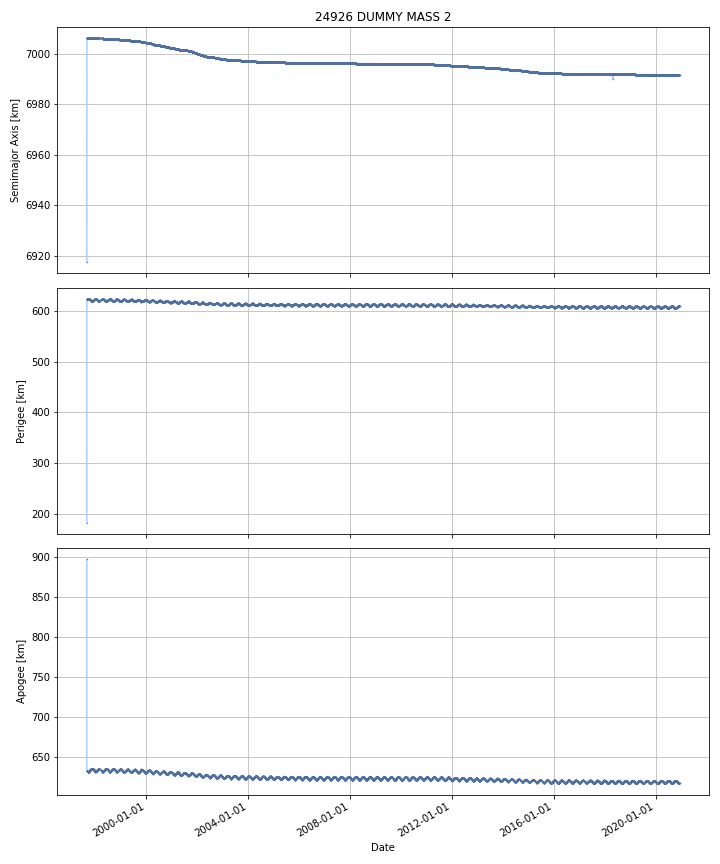

Values plotted in this chart, from the file beside it:
DATE, SEMIMAJOR_AXIS, PERIAPSIS, APOAPSIS, DOT_SEMIMAJOR_AXIS, DOT_PERIAPSIS, DOT_APOAPSIS
1997-09-02, 6987, 526.4, 690.8, , , 
1997-09-03, 7006, 622.9, 633.4, 19.55, 96.46, -57.36
1997-09-04, 7006, 622.9, 633.3, 0.01839, 0.08837, -0.05159
1997-09-05, 7006, 623.1, 633.2, 0.005715, 0.1558, -0.1444
1997-09-06, 7006, 623.3, 633, -0.0006151, 0.154, -0.1552
1997-09-07, 7006, 623.3, 632.9, -0.002702, 0.09716, -0.1026
1997-09-08, 7006, 623.4, 632.9, -0.001443, 0.0869, -0.08978
1997-09-09, 7006, 623.5, 632.8, 6.836326338088838e-05, 0.03134, -0.0312
1997-09-10, 7006, 623.5, 632.7, -0.0005972, 0.08348, -0.08467
1997-09-11, 7006, 623.6, 632.7, -0.0007022, 0.07858, -0.07999
1997-09-12, 7006, 623.6, 632.6, -0.0007742, 0.009964, -0.01151
1997-09-13, 7006, 623.7, 632.5, -0.0003163, 0.1061, -0.1067
1997-09-14, 7006, 623.9, 632.4, 0.0004034, 0.1244, -0.1235
1997-09-15, 7006, 624, 632.3, -0.0008018, 0.1397, -0.1413
1997-09-16, 7006, 624.1, 632.2, -0.000402, 0.1, -0.1008
1997-09-17, 7006, 624.3, 632, -0.0002801, 0.1886, -0.1892
1997-09-18, 7006, 624.3, 631.9, -0.001389, 0.03892, -0.0417
1997-09-19, 7006, 624.3, 631.9, -0.001549, 0.01102, -0.01412
1997-09-20, 7006, 624.4, 631.9, -0.0002995, 0.01418, -0.01478
1997-09-21, 7006, 624.4, 631.9, -0.0005512, 0.04425, -0.04535
1997-09-22, 7006, 624.4, 631.9, -0.0005438, 0.004654, -0.005742
1997-09-23, 7006, 624.4, 631.9, -0.0005009, -0.01475, 0.01375
1997-09-24, 7006, 624.4, 631.9, -1.8596019799588248e-05, -0.008628, 0.008591
1997-09-25, 7006, 624.4, 631.9, 6.955835215194384e-05, 0.01403, -0.01389
1997-09-26, 7006, 624.3, 631.9, -0.00071, -0.07791, 0.07649
1997-09-27, 7006, 624.3, 631.9, -0.0003437, -0.000549, -0.0001385
1997-09-28, 7006, 624.3, 632, 8.825515851640375e-05, -0.03696, 0.03713
1997-09-29, 7006, 624.3, 632, -0.001037, -0.03403, 0.03195
1997-09-30, 7006, 624.2, 632, -0.001159, -0.01746, 0.01514
1997-10-01, 7006, 624.2, 632.1, 0.0006113, -0.06933, 0.07055
1997-10-02, 7006, 624.1, 632.1, -0.0008801, -0.04319, 0.04143
1997-10-03, 7006, 624.1, 632.2, -0.00113, -0.04111, 0.03885
1997-10-04, 7006, 624, 632.3, -0.0005352, -0.1146, 0.1135
1997-10-05, 7006, 623.9, 632.4, -0.0007201, -0.08067, 0.07923
1997-10-06, 7006, 623.8, 632.5, -0.0009401, -0.09661, 0.09473
1997-10-07, 7006, 623.7, 632.6, -0.0005807, -0.1285, 0.1274
1997-10-08, 7006, 623.6, 632.7, -0.0007771, -0.07805, 0.0765
1997-10-09, 7006, 623.5, 632.8, -2.91122414637357e-05, -0.1082, 0.1081
1997-10-10, 7006, 623.4, 632.9, -0.0004208, -0.1195, 0.1186
1997-10-11, 7006, 623.2, 633, -0.0005804, -0.1149, 0.1138
1997-10-12, 7006, 623.1, 633.1, -0.0005221, -0.1376, 0.1365
1997-10-13, 7006, 622.9, 633.3, -2.785653850878589e-05, -0.1864, 0.1863
1997-10-14, 7006, 622.8, 633.4, -0.001381, -0.1155, 0.1127
1997-10-15, 7006, 622.4, 633.8, -0.001762, -0.4026, 0.3991
1997-10-16, 7006, 622.2, 634, -0.001021, -0.1558, 0.1537
1997-10-17, 7006, 622.2, 634.1, -0.0008422, -0.08822, 0.08653
1997-10-18, 7006, 622, 634.2, -0.0008909, -0.1128, 0.111
1997-10-19, 7006, 621.9, 634.3, -0.000696, -0.09153, 0.09014
1997-10-20, 7006, 621.8, 634.4, 0.00011, -0.1129, 0.1131
1997-10-21, 7006, 621.8, 634.5, -0.0001056, -0.07406, 0.07385
1997-10-22, 7006, 621.6, 634.6, -0.0003609, -0.1223, 0.1215
1997-10-23, 7006, 621.5, 634.7, -0.0002503, -0.1162, 0.1157
1997-10-24, 7006, 621.4, 634.8, 0.0001361, -0.08758, 0.08785
1997-10-25, 7006, 621.3, 634.9, -0.0002816, -0.09404, 0.09348
1997-10-26, 7006, 621.3, 635, -0.001627, -0.06592, 0.06267
1997-10-27, 7006, 621.2, 635, -0.0005536, -0.08925, 0.08815
1997-10-28, 7006, 621.1, 635.1, -0.0005099, -0.08156, 0.08054
1997-10-29, 7006, 621, 635.3, -0.001059, -0.1481, 0.146
1997-10-30, 7006, 620.9, 635.3, -0.001286, -0.07852, 0.07595
1997-10-31, 7006, 620.9, 635.4, -0.001018, -0.02283, 0.02079
... 8,440 more rows
